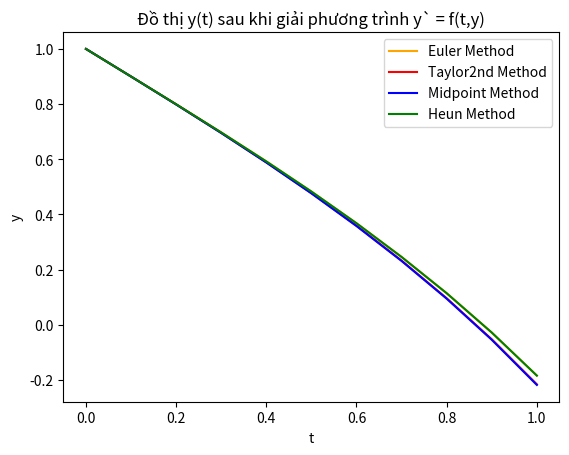

This figure's Python source:
## Import libs
import numpy as np
from scipy.linalg import lu
import random
import math
import matplotlib.pyplot as plt
import sympy as sp
from tabulate import tabulate
import pandas as pd

#Chương 7 - Giải PTVP
#PTVP - Bậc thấp - PP Euler, Taylor2ord, Mid-point, Heun

def euler(y0, t, f):
  y = [y0]
  h = np.diff(t)[0]
  for i in range(t.shape[0]-1):
    y.append(y[i]+h*f(t[i],y[i]))
  return y

def taylor2ord(y0, t, f):
  def df(t, y):
    eps = 1e-6
    return (f(t+eps, y) - f(t, y)) / eps
  y = [y0]
  h = np.diff(t)[0]
  for i in range(t.shape[0]-1):
    y.append(y[i]+h*f(t[i],y[i])+h**2*df(t[i], y[i])/2)
  return y

def midpoint(y0, t, f):
  y = [y0]
  h = np.diff(t)[0]
  for i in range(t.shape[0]-1):
    y1 = y[i] + 0.5*h*f(t[i], y[i])
    t1 = t[i] + 0.5*h
    y2 = y[i] + h*f(t1, y1)
    y.append(y2)
  return y

def heun(y0, t, f, k=5):
  y = [y0]
  h = np.diff(t)[0]
  for i in range(t.shape[0]-1):
    y1 = y[i]+ h*f(t[i], y[i])
    y2 = y1
    for j in range(k):
      y2 = y[i]+ h/2*(f(t[i], y[i]) + f(t[i], y2))
    y.append(y2)
  return y

def plot_fn(y0, t, f, yt=None):
  y = np.zeros_like(t)
  if yt != None:
    y = yt(t)
  y1 = euler(y0, t, f)
  y2 = taylor2ord(y0, t, f)
  y3 = midpoint(y0, t, f)
  y4 = heun(y0, t, f)
  plt.plot(t, y1, color = 'orange', label="Euler Method")
  plt.plot(t, y2, color = 'red', label="Taylor2nd Method")
  plt.plot(t, y3, color = 'blue', label="Midpoint Method")
  plt.plot(t, y4, color = 'green', label="Heun Method")
  if yt != None:
    plt.plot(t, y, color = 'black', label="True value")
  plt.legend()
  plt.xlabel('t')
  plt.ylabel('y')
  plt.title('Đồ thị y(t) sau khi giải phương trình y` = f(t,y)')
  plt.show()
  df = pd.DataFrame({
      't': t,  # Wrap the scalar values in lists
      'true':y,
      'Euler': y1,
      'Taylor-2ord': y2,
      'Mid-Point': y3,
      'Heun': y4
  })
  return df, y, y1, y2, y3, y4

 ## Bài 9 - c7b1, (b, c)
case_ = 'c'
def init(case_):
  if case_ == 'b':
    a, b, y0 = 0, 1, 1
    def f(t,y):
      return -y + t - 1
  elif case_ == 'c':
    a, b, y0 = 0, 1, 1
    def f(t,y):
      return t-np.exp(t)
  else: return None
  return a, b, y0, f

a, b, y0, f = init(case_)
h = 0.1
n = int((b-a)/h)
t = np.linspace(a, b, n+1)
df, y_true, y_euler, y_taylor2, y_midpoint, y_heun = plot_fn(y0, t,f)
df.head()
